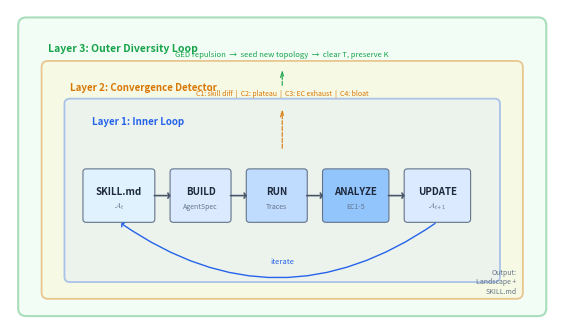

This chart was generated by the following Python code: (Note: this script raises an exception after producing the figure.)
"""Generate Figure 1: ABSTRAL Three-Layer Architecture Diagram."""
import matplotlib
matplotlib.use("Agg")
import matplotlib.pyplot as plt
import matplotlib.patches as mpatches
from matplotlib.patches import FancyBboxPatch, FancyArrowPatch

fig, ax = plt.subplots(figsize=(5.5, 3.2))
ax.set_xlim(0, 10)
ax.set_ylim(0, 6)
ax.axis("off")

# Colors
c_l1 = "#dbeafe"   # light blue (inner loop)
c_l2 = "#fef3c7"   # light yellow (convergence)
c_l3 = "#dcfce7"   # light green (outer loop)
c_border1 = "#2563eb"
c_border2 = "#d97706"
c_border3 = "#16a34a"
c_box = "#f8fafc"
c_text = "#1e293b"
c_arrow = "#475569"

# --- Layer 3: Outer Loop (outermost box) ---
outer = FancyBboxPatch((0.3, 0.3), 9.4, 5.4, boxstyle="round,pad=0.15",
                        facecolor=c_l3, edgecolor=c_border3, linewidth=1.5, alpha=0.35)
ax.add_patch(outer)
ax.text(0.7, 5.35, "Layer 3: Outer Diversity Loop", fontsize=7.5,
        fontweight="bold", color=c_border3, va="top")

# --- Layer 2: Convergence (middle box) ---
mid = FancyBboxPatch((0.7, 0.6), 8.6, 4.3, boxstyle="round,pad=0.12",
                      facecolor=c_l2, edgecolor=c_border2, linewidth=1.3, alpha=0.4)
ax.add_patch(mid)
ax.text(1.1, 4.6, "Layer 2: Convergence Detector", fontsize=7,
        fontweight="bold", color=c_border2, va="top")

# --- Layer 1: Inner Loop (innermost box) ---
inner = FancyBboxPatch((1.1, 0.9), 7.8, 3.3, boxstyle="round,pad=0.1",
                        facecolor=c_l1, edgecolor=c_border1, linewidth=1.3, alpha=0.35)
ax.add_patch(inner)
ax.text(1.5, 3.95, "Layer 1: Inner Loop", fontsize=7,
        fontweight="bold", color=c_border1, va="top")

# --- Phase boxes ---
def phase_box(x, y, w, h, label, sublabel=None, color="#e2e8f0"):
    box = FancyBboxPatch((x, y), w, h, boxstyle="round,pad=0.06",
                          facecolor=color, edgecolor="#64748b", linewidth=0.8)
    ax.add_patch(box)
    ax.text(x + w/2, y + h/2 + (0.08 if sublabel else 0), label, fontsize=7,
            fontweight="bold", ha="center", va="center", color=c_text)
    if sublabel:
        ax.text(x + w/2, y + h/2 - 0.2, sublabel, fontsize=5,
                ha="center", va="center", color="#64748b", style="italic")

# SKILL.md (left)
phase_box(1.4, 2.0, 1.2, 0.9, "SKILL.md", "$\\mathcal{A}_t$", "#e0f2fe")

# BUILD
phase_box(3.0, 2.0, 1.0, 0.9, "BUILD", "AgentSpec", "#dbeafe")

# RUN
phase_box(4.4, 2.0, 1.0, 0.9, "RUN", "Traces", "#bfdbfe")

# ANALYZE
phase_box(5.8, 2.0, 1.1, 0.9, "ANALYZE", "EC1-5", "#93c5fd")

# UPDATE
phase_box(7.3, 2.0, 1.1, 0.9, "UPDATE", "$\\mathcal{A}_{t+1}$", "#dbeafe")

# --- Arrows between phases ---
arrow_kw = dict(arrowstyle="->,head_width=0.15,head_length=0.1",
                color=c_arrow, lw=1.2, mutation_scale=12)

for (x1, x2) in [(2.6, 3.0), (4.0, 4.4), (5.4, 5.8), (6.9, 7.3)]:
    ax.annotate("", xy=(x2, 2.45), xytext=(x1, 2.45),
                arrowprops=arrow_kw)

# Feedback arrow (UPDATE -> SKILL.md, curved underneath)
ax.annotate("", xy=(2.0, 1.95), xytext=(7.85, 1.95),
            arrowprops=dict(arrowstyle="->,head_width=0.15,head_length=0.1",
                           color=c_border1, lw=1.0, connectionstyle="arc3,rad=-0.35",
                           mutation_scale=12))
ax.text(5.0, 1.15, "iterate", fontsize=5.5, ha="center", color=c_border1,
        style="italic")

# --- Convergence signals ---
ax.text(5.0, 4.35, "C1: skill diff  |  C2: plateau  |  C3: EC exhaust  |  C4: bloat",
        fontsize=5, ha="center", color=c_border2)
ax.annotate("", xy=(5.0, 4.15), xytext=(5.0, 3.3),
            arrowprops=dict(arrowstyle="->,head_width=0.12", color=c_border2,
                           lw=0.8, mutation_scale=10, linestyle="--"))

# --- Outer loop annotation ---
ax.text(5.0, 5.1, "GED repulsion  \u2192  seed new topology  \u2192  clear T, preserve K",
        fontsize=5.5, ha="center", color=c_border3)
ax.annotate("", xy=(5.0, 4.9), xytext=(5.0, 4.5),
            arrowprops=dict(arrowstyle="->,head_width=0.12", color=c_border3,
                           lw=0.8, mutation_scale=10, linestyle="--"))

# --- Output label ---
ax.text(9.3, 0.55, "Output:\nLandscape +\nSKILL.md", fontsize=5, ha="right",
        va="bottom", color="#64748b", style="italic")

fig.tight_layout(pad=0.2)
fig.savefig("figures/fig1_architecture.pdf", bbox_inches="tight", dpi=300)
fig.savefig("figures/fig1_architecture.png", bbox_inches="tight", dpi=300)
print("Saved figures/fig1_architecture.pdf")
